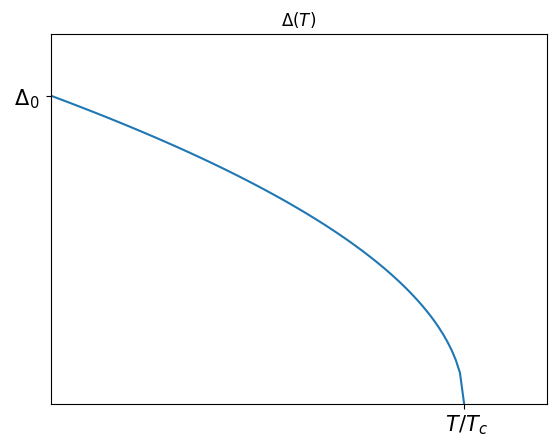

Recreate this plot in Python.
import numpy as np
import matplotlib.pyplot as plt
from scipy import integrate

kb=8.6E-5


T=[0.5, 1, 2, 5]


def func(E,T):

    return 1/(np.exp(E/(kb*T))-1)

E=np.linspace(0.3*kb,15*kb,1000)

A=np.ones(len(E))*0.5
B=[0,0.5]
xtl=[]
xt=[]



for i in range(len(T)):
    

    f=func(E,T[i])
    l="$ T_"+str(i)+"= $"
    plt.plot(E,f,label=l+str(T[i])+"$ \ K $ ")
    
    C=np.ones(2)*kb*T[i]*np.log(3)


#labeling ticks

    xtl.append("$ \eta_"+str(i)+"$")
    xt.append(kb*T[i]*np.log(3))
    plt.plot(C,B,"k--")


plt.legend()
plt.plot(E,A,"k--")
plt.title("B-E distribution")
plt.xlim(min(E)*0.8,max(E)/3)
plt.ylim(-0.3,max(func(E,T[-1])))
plt.yticks([0.5],["1/2"])
plt.xticks(xt,xtl,rotation="horizontal",size=15)

plt.savefig("BE_distribution.png")

plt.show()
plt.close()

T=np.linspace(0,1,100)
D=3.07*(15.5E-4)*np.sqrt(1-T)


plt.plot(T,D)
plt.xlim(0,1.2)
plt.ylim(0,max(D)+max(D)*0.2)
plt.yticks([D[0]],[" $ \Delta_0 $ "],size=15)
plt.xticks([1],[" $ T/T_c  $"],size=15)
plt.title("$ \Delta(T) $")
plt.savefig("Delta.png")
plt.show()

g=1E-5 #eV/e


N=D/(2*g)+0.5
plt.plot(T,N)
plt.show()


















